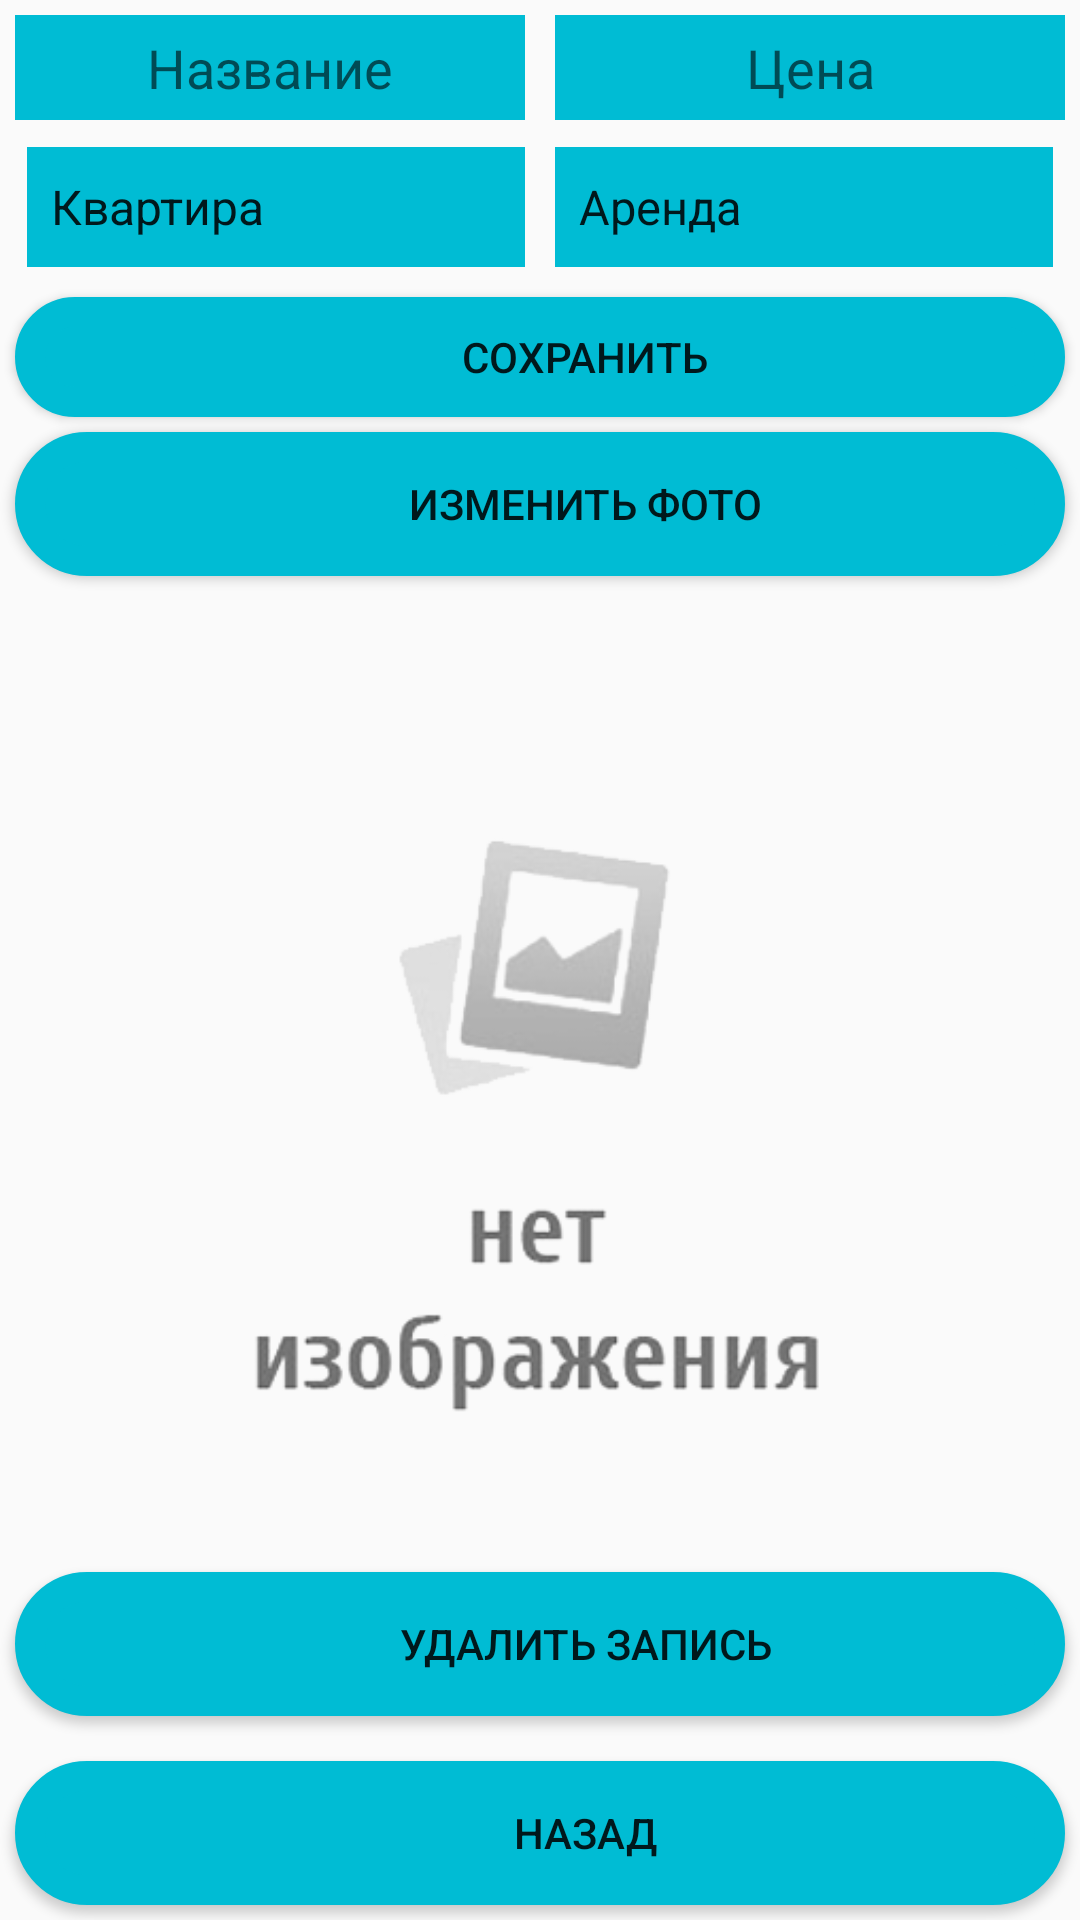

Reconstruct the res/layout file that produces this screen, plus the resources it refers to.
<!-- AndroidManifest.xml: application theme Theme.HousShop -->
<!-- res/layout/activity_main_update_in_date_base.xml -->
<?xml version="1.0" encoding="utf-8"?>
<androidx.constraintlayout.widget.ConstraintLayout
    xmlns:android="http://schemas.android.com/apk/res/android"
    xmlns:app="http://schemas.android.com/apk/res-auto"
    xmlns:tools="http://schemas.android.com/tools"
    android:layout_width="match_parent"
    android:layout_height="match_parent"
    android:background="@color/blue1000"
    tools:context=".Main_Update_in_dateBase">




    <EditText
        android:id="@+id/NameO"
        android:layout_width="0dp"
        android:layout_height="35dp"
        android:hint="Название"
        android:layout_margin="5dp"
        android:background="@color/blue500"
        app:layout_constraintTop_toTopOf="parent"
        android:textAlignment="center"
        app:layout_constraintEnd_toStartOf="@+id/PriceO"
        app:layout_constraintStart_toStartOf="parent" />

    <EditText
        android:id="@+id/PriceO"
        android:layout_width="0dp"

        android:layout_margin="5dp"
        android:background="@color/blue500"
        android:layout_height="35dp"
        android:hint="Цена"
        app:layout_constraintTop_toTopOf="parent"
        android:textAlignment="center"
        app:layout_constraintEnd_toEndOf="parent"
        app:layout_constraintStart_toEndOf="@+id/NameO" />

    <TableRow
        android:id="@+id/tab2"
        android:layout_width="match_parent"
        android:layout_height="50dp"
        android:layout_margin="4dp"
        app:layout_constraintTop_toBottomOf="@id/PriceO"
        app:layout_constraintStart_toStartOf="parent"
        android:layout_weight="1">

        <Spinner
            android:id="@+id/SpinnerHouse"
            android:layout_width="0dp"
            android:layout_height="match_parent"
            android:layout_weight="1"
            android:layout_margin="5dp"
            android:background="@color/blue500"
            android:entries="@array/SpinnerCategory"/>

        <Spinner
            android:id="@+id/SpinnerType"
            android:layout_width="0dp"
            android:layout_height="match_parent"
            android:layout_weight="1"
            android:layout_margin="5dp"
            android:background="@color/blue500"
            android:entries="@array/Spinnertype_of"
            />

    </TableRow>

    <Button
        android:id="@+id/UPDbtn"
        android:layout_width="match_parent"
        android:layout_height="40dp"
        android:layout_margin="5dp"
        android:background="@drawable/background_btn"
        android:onClick="UPD_inDate_base"
        android:text="Сохранить"
        app:layout_constraintEnd_toEndOf="parent"
        app:layout_constraintStart_toStartOf="parent"
        app:layout_constraintTop_toBottomOf="@+id/tab2" />

    <Button
        android:id="@+id/UPD_Photo"
        android:layout_width="match_parent"
        android:layout_height="48dp"
        android:layout_margin="5dp"
        android:background="@drawable/background_btn"
        android:onClick="UPD_Photo"
        android:text="Изменить фото"
        app:layout_constraintEnd_toEndOf="parent"
        app:layout_constraintStart_toStartOf="parent"
        app:layout_constraintTop_toBottomOf="@+id/UPDbtn"
        app:layout_constraintBottom_toTopOf="@+id/imageView3"/>

    <ImageView
        android:id="@+id/imageView3"
        android:layout_width="match_parent"
        android:layout_height="0dp"
        android:layout_margin="10dp"
        app:layout_constraintEnd_toEndOf="parent"
        app:layout_constraintStart_toStartOf="parent"
        app:layout_constraintBottom_toTopOf="@+id/dell"
        app:layout_constraintTop_toBottomOf="@id/UPD_Photo"
        app:srcCompat="@drawable/imageno"
         />

    <Button
        android:id="@+id/dell"
        android:layout_width="match_parent"
        android:layout_height="48dp"
        android:layout_marginEnd="5dp"
        android:layout_marginStart="5dp"
        android:layout_marginBottom="10dp"
        android:layout_marginTop="10dp"
        android:background="@drawable/background_btn"
        android:onClick="Dell_btn"
        android:text="Удалить запись"
        app:layout_constraintEnd_toEndOf="parent"
        app:layout_constraintStart_toStartOf="parent"
        app:layout_constraintTop_toBottomOf="@+id/imageView3" />

    <Button
        android:id="@+id/Back"
        android:layout_width="match_parent"
        android:layout_height="48dp"
        android:layout_marginEnd="5dp"
        android:layout_marginStart="5dp"
        android:layout_marginTop="15dp"
        android:layout_marginBottom="5dp"
        android:background="@drawable/background_btn"
        android:onClick="Bace_main"
        android:text="Назад"
        app:layout_constraintBottom_toBottomOf="parent"
        app:layout_constraintEnd_toEndOf="parent"
        app:layout_constraintStart_toStartOf="parent"
        app:layout_constraintTop_toBottomOf="@+id/dell" />


</androidx.constraintlayout.widget.ConstraintLayout>
<!-- resources referenced by this layout -->
<resources>
  <string-array name="SpinnerCategory">
          <item>Квартира</item>
          <item>Коттедж</item>
          <item>Коммерческая недвижимость</item>
          <item>Недвижимость за рубежом</item>
          <item>Земля</item>
      </string-array>
  <string-array name="Spinnertype_of">
          <item>Аренда</item>
          <item>Купить</item>
      </string-array>
  <color name="blue500">#00BCD4</color>
  <!-- drawable background_btn (drawable) -->
  <?xml version="1.0" encoding="utf-8"?>
  <shape xmlns:android="http://schemas.android.com/apk/res/android">
      <solid android:color="@color/blue500"/>
      <padding
          android:left="50dp"
          android:right="20dp"
          />
      <corners android:radius="60dp"/>
      <stroke android:color="@color/blue500"
          android:width="10dp"
          />
  </shape>
  <!-- drawable imageno: png bitmap (drawable, 15942 bytes) -->
  <style name="Theme.HousShop" parent="Theme.AppCompat.Light.NoActionBar">
          
          <item name="colorPrimary">@color/purple_500</item>
          <item name="colorPrimaryVariant">@color/purple_700</item>
          <item name="colorOnPrimary">@color/white</item>
          
          <item name="colorSecondary">@color/teal_200</item>
          <item name="colorSecondaryVariant">@color/teal_700</item>
          <item name="colorOnSecondary">@color/black</item>
          
          <item name="android:statusBarColor">?attr/colorPrimaryVariant</item>
          
      </style>
  <color name="purple_500">#FF6200EE</color>
  <color name="purple_700">#FF3700B3</color>
  <color name="white">#FFFFFFFF</color>
  <color name="teal_200">#FF03DAC5</color>
  <color name="teal_700">#FF018786</color>
  <color name="black">#FF000000</color>
</resources>
